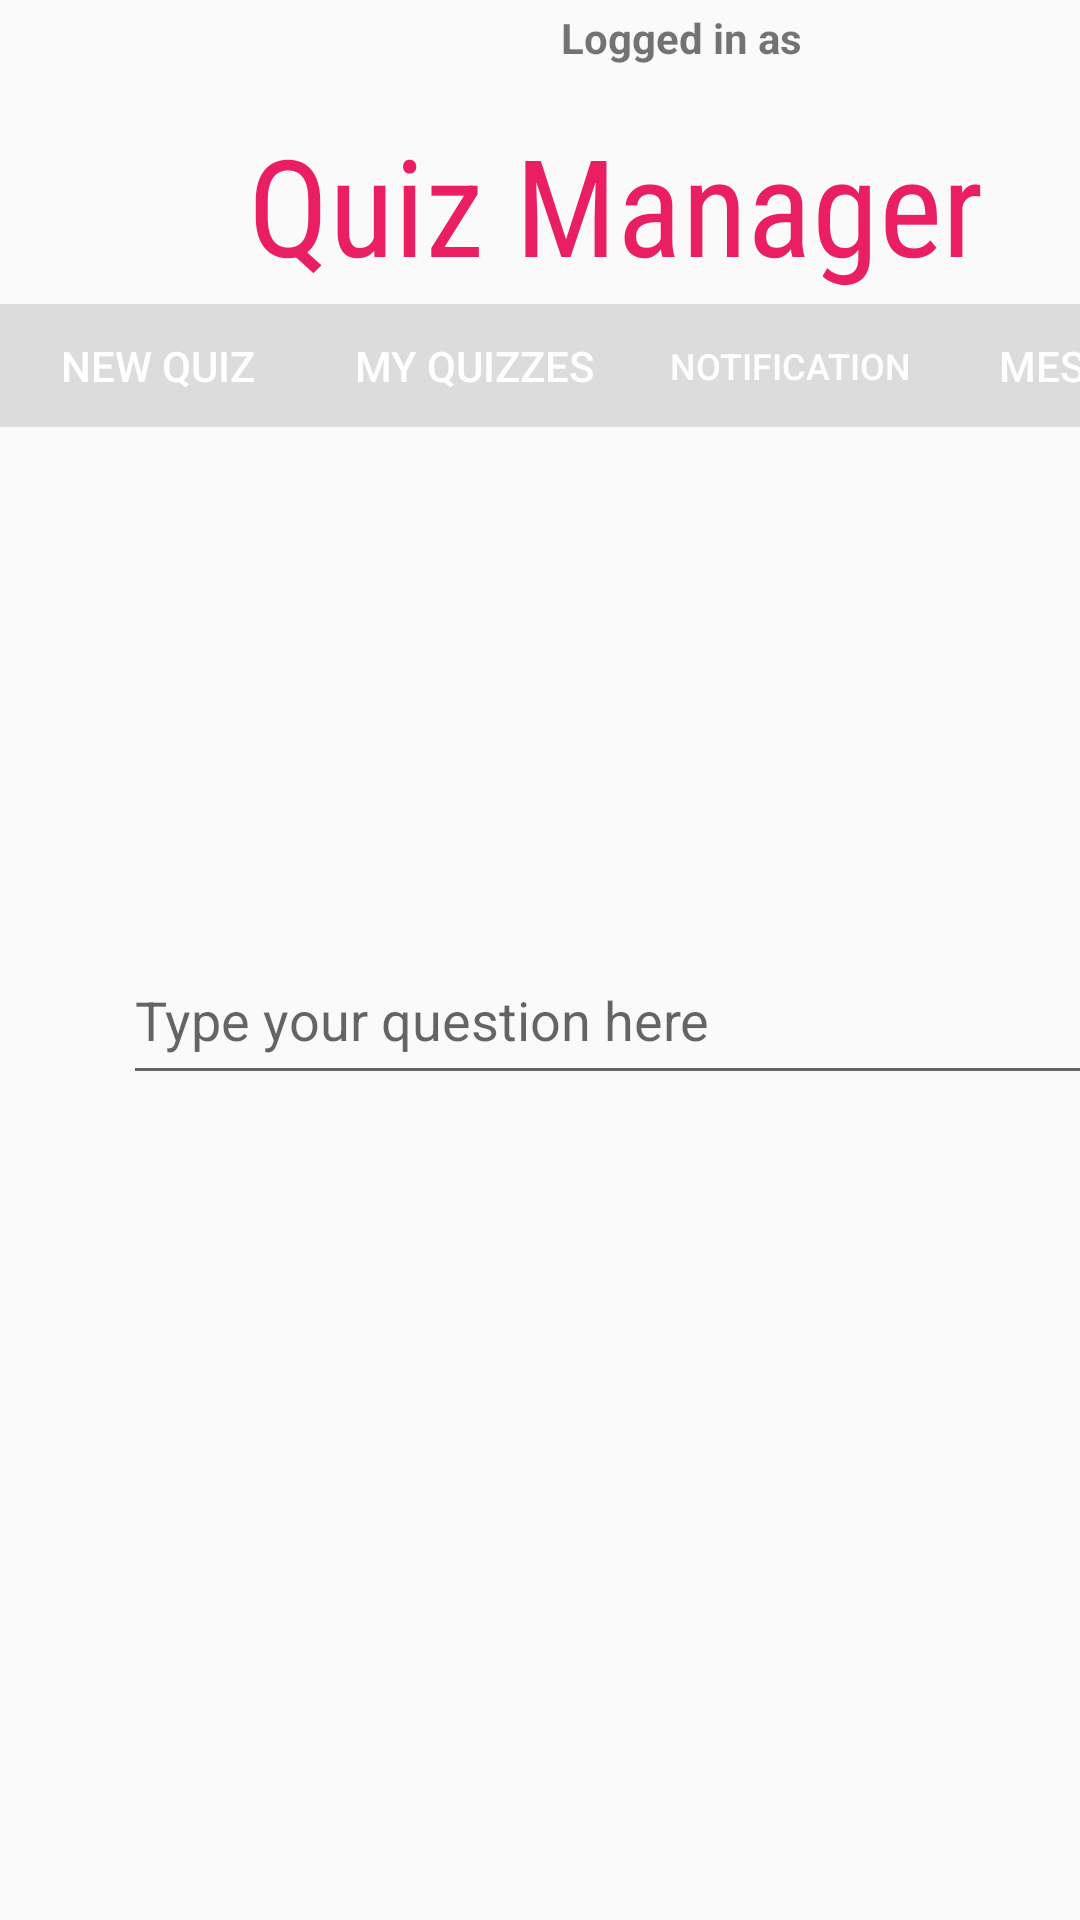

This screen was rendered from an Android layout file. Write that file and the resources it references.
<!-- AndroidManifest.xml: application theme AppTheme -->
<!-- res/layout/activity_new_quiz.xml -->
<?xml version="1.0" encoding="utf-8"?>
<androidx.constraintlayout.widget.ConstraintLayout xmlns:android="http://schemas.android.com/apk/res/android"
    xmlns:app="http://schemas.android.com/apk/res-auto"
    xmlns:tools="http://schemas.android.com/tools"
    android:layout_width="match_parent"
    android:layout_height="match_parent"
    android:background="@drawable/bg"
    tools:context=".new_quiz">


    <TextView
        android:id="@+id/newq"
        android:layout_width="342dp"
        android:layout_height="37dp"
        android:layout_marginStart="34dp"
        android:layout_marginTop="168dp"
        android:layout_marginBottom="526dp"
        android:autofillHints=""
        android:clickable="false"
        android:ems="10"
        android:fontFamily="sans-serif-condensed-medium"
        android:gravity="center"
        android:includeFontPadding="false"
        android:inputType="textPersonName"
        android:lines="@android:integer/config_mediumAnimTime"
        android:text="@string/newq"
        android:textAppearance="@style/TextAppearance.AppCompat.Large"
        android:textColor="#8E0232"
        android:textFontWeight="@android:integer/config_mediumAnimTime"
        android:textSize="24sp"
        android:textStyle="bold"
        app:layout_constraintBottom_toBottomOf="parent"
        app:layout_constraintStart_toStartOf="parent"
        app:layout_constraintTop_toTopOf="parent" />

    <TextView
        android:id="@+id/editTextTextPersonName"
        android:layout_width="328dp"
        android:layout_height="wrap_content"
        android:layout_marginStart="41dp"
        android:layout_marginTop="44dp"
        android:autofillHints=""
        android:clickable="false"
        android:ems="10"
        android:fontFamily="sans-serif-condensed-medium"
        android:gravity="center"
        android:includeFontPadding="false"
        android:inputType="textPersonName"
        android:lines="@android:integer/config_mediumAnimTime"
        android:text="Quiz Manager"
        android:textAppearance="@style/TextAppearance.AppCompat.Large"
        android:textColor="#E91E63"
        android:textFontWeight="@android:integer/config_mediumAnimTime"
        android:textSize="45sp"
        app:layout_constraintStart_toStartOf="parent"
        app:layout_constraintTop_toTopOf="parent" />


    <EditText
        android:id="@+id/answer1"
        android:layout_width="267dp"
        android:layout_height="41dp"
        android:layout_marginStart="41dp"
        android:layout_marginTop="374dp"
        android:layout_marginBottom="316dp"
        android:ems="10"
        android:hint="@string/ans1"
        android:inputType="textPersonName"
        app:layout_constraintBottom_toBottomOf="parent"
        app:layout_constraintStart_toStartOf="parent"
        app:layout_constraintTop_toTopOf="parent" />

    <EditText
        android:id="@+id/answer4"
        android:layout_width="267dp"
        android:layout_height="45dp"
        android:layout_marginStart="42dp"
        android:layout_marginTop="555dp"
        android:layout_marginBottom="131dp"
        android:ems="10"
        android:hint="@string/ans4"
        android:inputType="textPersonName"
        app:layout_constraintBottom_toBottomOf="parent"
        app:layout_constraintStart_toStartOf="parent"
        app:layout_constraintTop_toTopOf="parent" />

    <EditText
        android:id="@+id/answer2"
        android:layout_width="267dp"
        android:layout_height="40dp"
        android:layout_marginStart="42dp"
        android:layout_marginTop="431dp"
        android:layout_marginBottom="260dp"
        android:ems="10"
        android:hint="@string/ans2"
        android:inputType="textPersonName"
        app:layout_constraintBottom_toBottomOf="parent"
        app:layout_constraintStart_toStartOf="parent"
        app:layout_constraintTop_toTopOf="parent" />

    <EditText
        android:id="@+id/answer3"
        android:layout_width="267dp"
        android:layout_height="45dp"
        android:layout_marginStart="42dp"
        android:layout_marginTop="491dp"
        android:layout_marginBottom="195dp"
        android:ems="10"
        android:hint="@string/ans3"
        android:inputType="textPersonName"
        app:layout_constraintBottom_toBottomOf="parent"
        app:layout_constraintStart_toStartOf="parent"
        app:layout_constraintTop_toTopOf="parent" />

    <com.google.android.material.tabs.TabLayout
        android:id="@+id/tabLayout2"
        android:layout_width="422dp"
        android:layout_height="41dp"
        app:layout_constraintBottom_toBottomOf="parent"
        app:layout_constraintEnd_toEndOf="parent"
        app:layout_constraintHorizontal_bias="0.0"
        app:layout_constraintStart_toStartOf="parent"
        app:layout_constraintTop_toTopOf="parent"
        app:layout_constraintVertical_bias="0.169"
        app:tabBackground="?attr/actionBarDivider"
        app:tabIconTint="@color/colorAccent"
        app:tabIndicator="@drawable/ic_launcher_background"
        app:tabIndicatorColor="#013E67"
        app:tabRippleColor="#0325E4"
        app:tabTextColor="#FFFFFF">

        <com.google.android.material.tabs.TabItem
            android:layout_width="wrap_content"
            android:layout_height="wrap_content"
            android:text="@string/newqbim" />

        <com.google.android.material.tabs.TabItem
            android:layout_width="wrap_content"
            android:layout_height="wrap_content"
            android:text="@string/myquiz" />

        <com.google.android.material.tabs.TabItem
            android:layout_width="wrap_content"
            android:layout_height="wrap_content"
            android:text="@string/notification" />

        <com.google.android.material.tabs.TabItem
            android:layout_width="wrap_content"
            android:layout_height="wrap_content"
            android:text="@string/Messages" />
    </com.google.android.material.tabs.TabLayout>

    <TextView
        android:id="@+id/textView10"
        android:layout_width="171dp"
        android:layout_height="25dp"
        android:layout_marginTop="3dp"
        android:layout_marginEnd="2dp"
        android:text="Logged in as"
        android:textStyle="bold"
        app:layout_constraintEnd_toEndOf="parent"
        app:layout_constraintTop_toTopOf="parent" />


    <EditText
        android:id="@+id/question"
        android:layout_width="346dp"
        android:layout_height="53dp"
        android:layout_marginStart="41dp"
        android:layout_marginTop="312dp"
        android:layout_marginEnd="24dp"
        android:elevation="2dp"
        android:ems="10"
        android:hint="Type your question here"
        android:inputType="textPersonName"
        app:layout_constraintEnd_toEndOf="parent"
        app:layout_constraintHorizontal_bias="0.0"
        app:layout_constraintStart_toStartOf="parent"
        app:layout_constraintTop_toTopOf="parent" />

    <EditText
        android:id="@+id/quiztitle"
        android:layout_width="351dp"
        android:layout_height="52dp"
        android:layout_marginStart="36dp"
        android:layout_marginTop="215dp"
        android:layout_marginBottom="464dp"
        android:background="#283593"
        android:backgroundTint="#4A71F3"
        android:elevation="2dp"
        android:ems="10"
        android:gravity="center"
        android:hint="@string/entertitle"
        android:inputType="textPersonName"
        android:textSize="24sp"
        android:textStyle="bold"
        app:layout_constraintBottom_toBottomOf="parent"
        app:layout_constraintStart_toStartOf="parent"
        app:layout_constraintTop_toTopOf="parent" />

    <Button
        android:id="@+id/addquestionButton"
        android:layout_width="162dp"
        android:layout_height="62dp"
        android:layout_marginStart="41dp"
        android:layout_marginTop="628dp"
        android:layout_marginBottom="41dp"
        android:background="#1565C0"
        android:text="@string/addq"
        android:textSize="18sp"
        app:layout_constraintBottom_toBottomOf="parent"
        app:layout_constraintStart_toStartOf="parent"
        app:layout_constraintTop_toTopOf="parent" />


    <Button
        android:id="@+id/publishbutton"
        android:layout_width="170dp"
        android:layout_height="64dp"
        android:layout_marginStart="221dp"
        android:layout_marginTop="627dp"
        android:layout_marginBottom="40dp"
        android:background="#1565C0"
        android:text="@string/pub"
        android:textSize="24sp"
        app:layout_constraintBottom_toBottomOf="parent"
        app:layout_constraintStart_toStartOf="parent"
        app:layout_constraintTop_toTopOf="parent" />


</androidx.constraintlayout.widget.ConstraintLayout>
<!-- resources referenced by this layout -->
<resources>
  <color name="colorAccent">#03DAC5</color>
  <string name="Messages">Messages</string>
  <string name="addq">Add another question</string>
  <string name="ans1">Insert the first answer</string>
  <string name="ans2">Insert the second answer</string>
  <string name="ans3">Insert the third answer</string>
  <string name="ans4">Insert the fourth answer</string>
  <string name="entertitle">Enter a quiz title (optional)</string>
  <string name="myquiz">My Quizzes</string>
  <string name="newq">Create a new quiz</string>
  <string name="newqbim">New Quiz</string>
  <string name="notification">Notification</string>
  <string name="pub">Publish</string>
  
  
      //string resources for Rasitha
      //string resources for quiz end interface raz
  <style name="AppTheme" parent="Theme.AppCompat.Light.NoActionBar">
          
          <item name="colorPrimary">@color/colorPrimary</item>
          <item name="colorPrimaryDark">@color/colorPrimaryDark</item>
          <item name="colorAccent">@color/colorAccent</item>
      </style>
  <color name="colorPrimary">#6200EE</color>
  <color name="colorPrimaryDark">#3700B3</color>
</resources>
